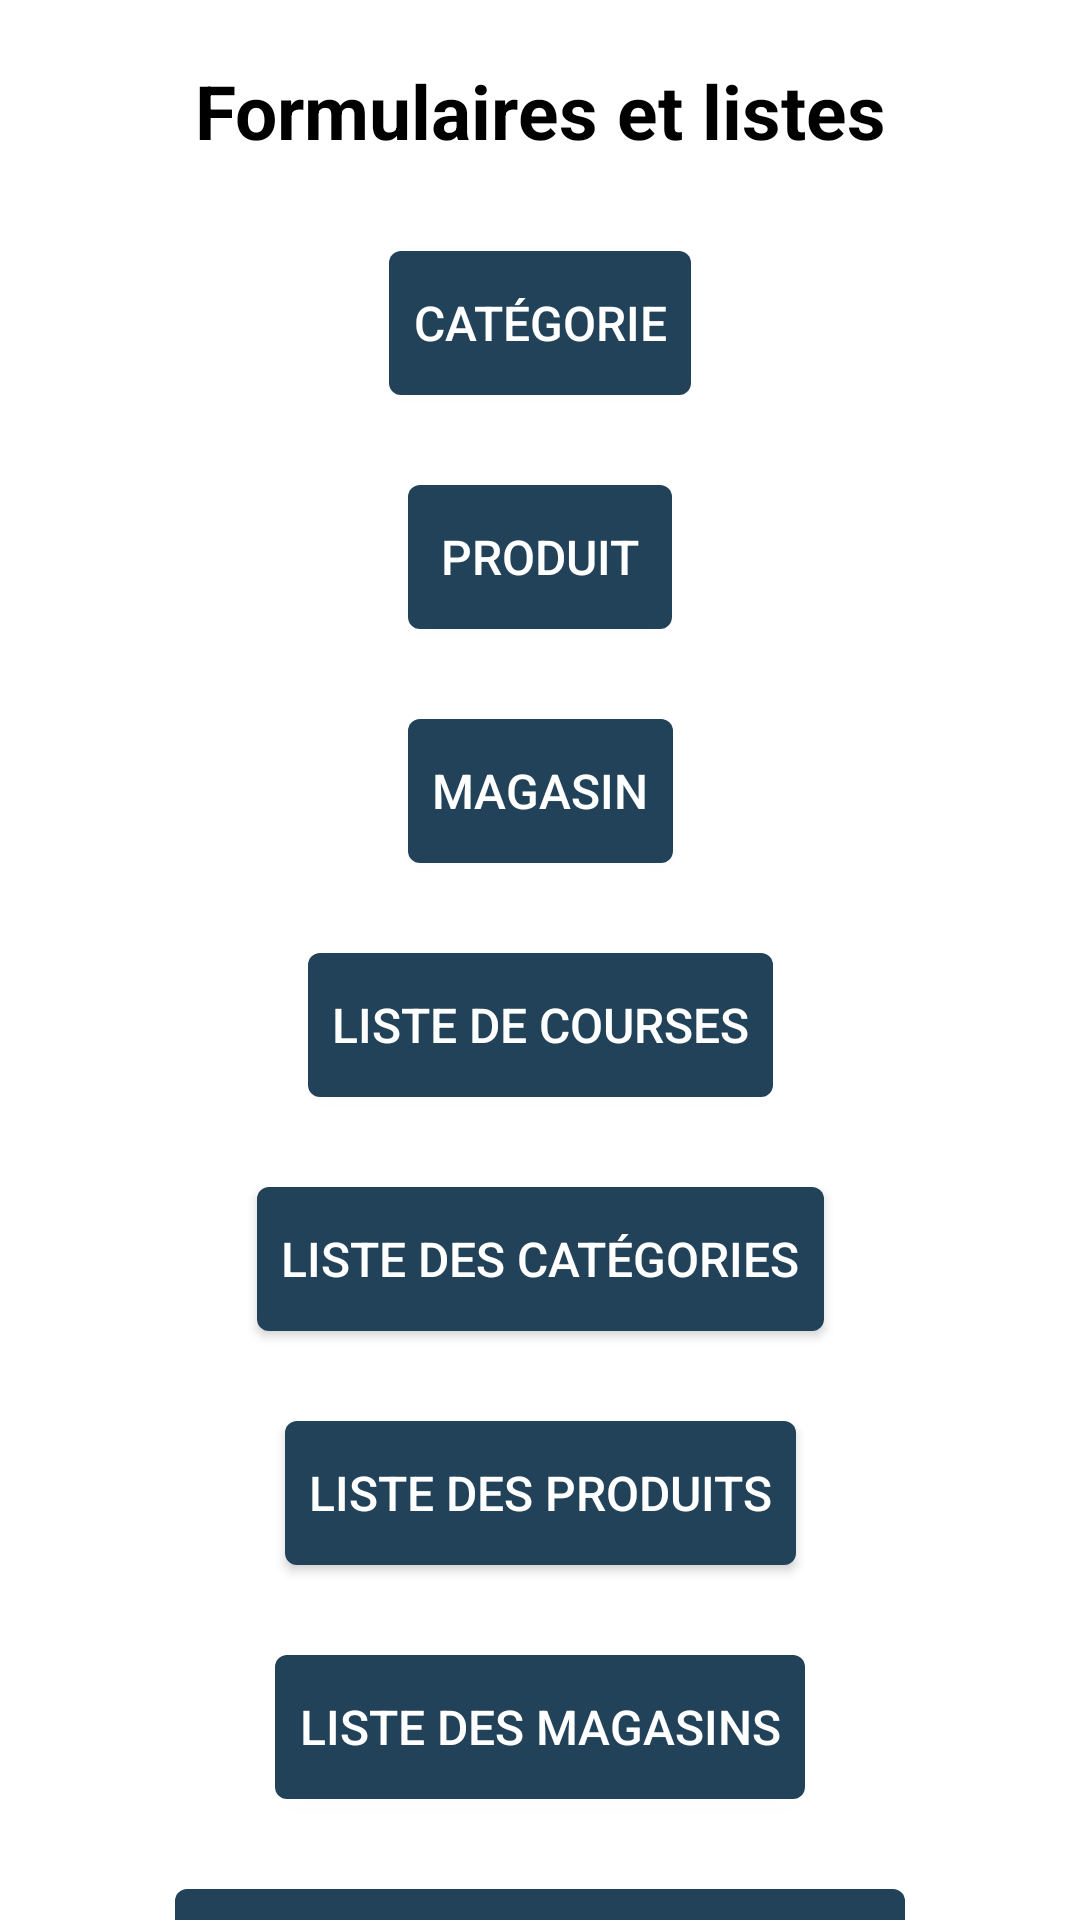

Android layout source for this screen:
<!-- AndroidManifest.xml: application theme Theme.MyList -->
<!-- res/layout/activity_home_admin.xml -->
<?xml version="1.0" encoding="utf-8"?>
<androidx.constraintlayout.widget.ConstraintLayout xmlns:android="http://schemas.android.com/apk/res/android"
    xmlns:app="http://schemas.android.com/apk/res-auto"
    xmlns:tools="http://schemas.android.com/tools"
    android:layout_width="match_parent"
    android:layout_height="match_parent"
    tools:context=".admin.HomeAdmin">

    <TextView
        android:id="@+id/titleHomeAdmin"
        android:layout_width="wrap_content"
        android:layout_height="wrap_content"
        android:text="Formulaires et listes"
        style="@style/title"
        app:layout_constraintEnd_toEndOf="parent"
        app:layout_constraintStart_toStartOf="parent"
        app:layout_constraintTop_toTopOf="parent" />

    <Button
        android:id="@+id/btnHomeAdmCat"
        android:layout_width="wrap_content"
        android:layout_height="wrap_content"
        android:text="Catégorie"
        android:onClick="categoryForm"
        style="@style/button"
        app:layout_constraintEnd_toEndOf="parent"
        app:layout_constraintStart_toStartOf="parent"
        app:layout_constraintTop_toBottomOf="@+id/titleHomeAdmin" />

    <Button
        android:id="@+id/btnHomeAdmProd"
        android:layout_width="wrap_content"
        android:layout_height="wrap_content"
        android:text="Produit"
        android:onClick="productForm"
        style="@style/button"
        app:layout_constraintEnd_toEndOf="parent"
        app:layout_constraintStart_toStartOf="parent"
        app:layout_constraintTop_toBottomOf="@+id/btnHomeAdmCat" />

    <Button
        android:id="@+id/btnHomeAdmStore"
        android:layout_width="wrap_content"
        android:layout_height="wrap_content"
        android:text="Magasin"
        android:onClick="storeForm"
        style="@style/button"
        app:layout_constraintEnd_toEndOf="parent"
        app:layout_constraintStart_toStartOf="parent"
        app:layout_constraintTop_toBottomOf="@+id/btnHomeAdmProd" />

    <Button
        android:id="@+id/btnHomeAdmShoplist"
        android:layout_width="wrap_content"
        android:layout_height="wrap_content"
        android:text="Liste de courses"
        android:onClick="shoppinglistForm"
        style="@style/button"
        app:layout_constraintEnd_toEndOf="parent"
        app:layout_constraintStart_toStartOf="parent"
        app:layout_constraintTop_toBottomOf="@+id/btnHomeAdmStore" />

    <Button
        android:id="@+id/btnHomeAdmListCat"
        android:layout_width="wrap_content"
        android:layout_height="wrap_content"
        android:text="Liste des catégories"
        android:onClick="catList"
        style="@style/button"
        app:layout_constraintEnd_toEndOf="parent"
        app:layout_constraintStart_toStartOf="parent"
        app:layout_constraintTop_toBottomOf="@+id/btnHomeAdmShoplist" />

    <Button
        android:id="@+id/btnHomeAdmListProd"
        android:layout_width="wrap_content"
        android:layout_height="wrap_content"
        android:text="Liste des produits"
        android:onClick="prodList"
        style="@style/button"
        app:layout_constraintEnd_toEndOf="parent"
        app:layout_constraintStart_toStartOf="parent"
        app:layout_constraintTop_toBottomOf="@+id/btnHomeAdmListCat" />

    <Button
        android:id="@+id/btnHomeAdmListStore"
        android:layout_width="wrap_content"
        android:layout_height="wrap_content"
        android:text="Liste des magasins"
        android:onClick="storeList"
        style="@style/button"
        app:layout_constraintEnd_toEndOf="parent"
        app:layout_constraintStart_toStartOf="parent"
        app:layout_constraintTop_toBottomOf="@+id/btnHomeAdmListProd" />

    <Button
        android:id="@+id/btnHomeAdmListShoplist"
        android:layout_width="wrap_content"
        android:layout_height="wrap_content"
        android:text="Liste des listes de courses"
        android:onClick="shoppinglistList"
        style="@style/button"
        app:layout_constraintEnd_toEndOf="parent"
        app:layout_constraintStart_toStartOf="parent"
        app:layout_constraintTop_toBottomOf="@+id/btnHomeAdmListStore" />
</androidx.constraintlayout.widget.ConstraintLayout>
<!-- resources referenced by this layout -->
<resources>
  <style name="button">
          <item name="android:layout_width">wrap_content</item>
          <item name="android:layout_height">wrap_content</item>
          <item name="android:layout_marginTop">30dp</item>
          <item name="android:background">@drawable/btn_round_shape</item>
          <item name="android:textSize">16sp</item>
          <item name="android:textColor">@color/white</item>
      </style>
  <style name="title">
          <item name="android:layout_width">wrap_content</item>
          <item name="android:layout_height">wrap_content</item>
          <item name="android:layout_marginTop">20dp</item>
          <item name="android:layout_marginBottom">18dp</item>
          <item name="android:textSize">25sp</item>
          <item name="android:textStyle">bold</item>
          <item name="android:textColor">@color/black</item>
      </style>
  <style name="Theme.MyList" parent="Theme.MaterialComponents.DayNight.DarkActionBar">
          
          <item name="colorPrimary">@color/dark_blue</item>
          <item name="colorPrimaryVariant">@color/purple_700</item>
          <item name="colorOnPrimary">@color/white</item>
          
          <item name="colorSecondary">@color/teal_200</item>
          <item name="colorSecondaryVariant">@color/teal_700</item>
          <item name="colorOnSecondary">@color/black</item>
          
          <item name="android:statusBarColor" tools:targetApi="l">?attr/colorPrimaryVariant</item>
          
      </style>
  <!-- drawable btn_round_shape (drawable-v24) -->
  <?xml version="1.0" encoding="utf-8"?>
  <shape xmlns:android="http://schemas.android.com/apk/res/android"
      android:shape="rectangle">
  
      <corners android:radius="4dp"/>
      <solid android:color="@color/dark_blue"/>
      <padding
          android:right="8dp"
          android:left="8dp"/>
  </shape>
  <color name="white">#FFFFFFFF</color>
  <color name="black">#FF000000</color>
  <color name="dark_blue">#214258</color>
  <color name="purple_700">#FF3700B3</color>
  <color name="teal_200">#FF03DAC5</color>
  <color name="teal_700">#FF018786</color>
</resources>
